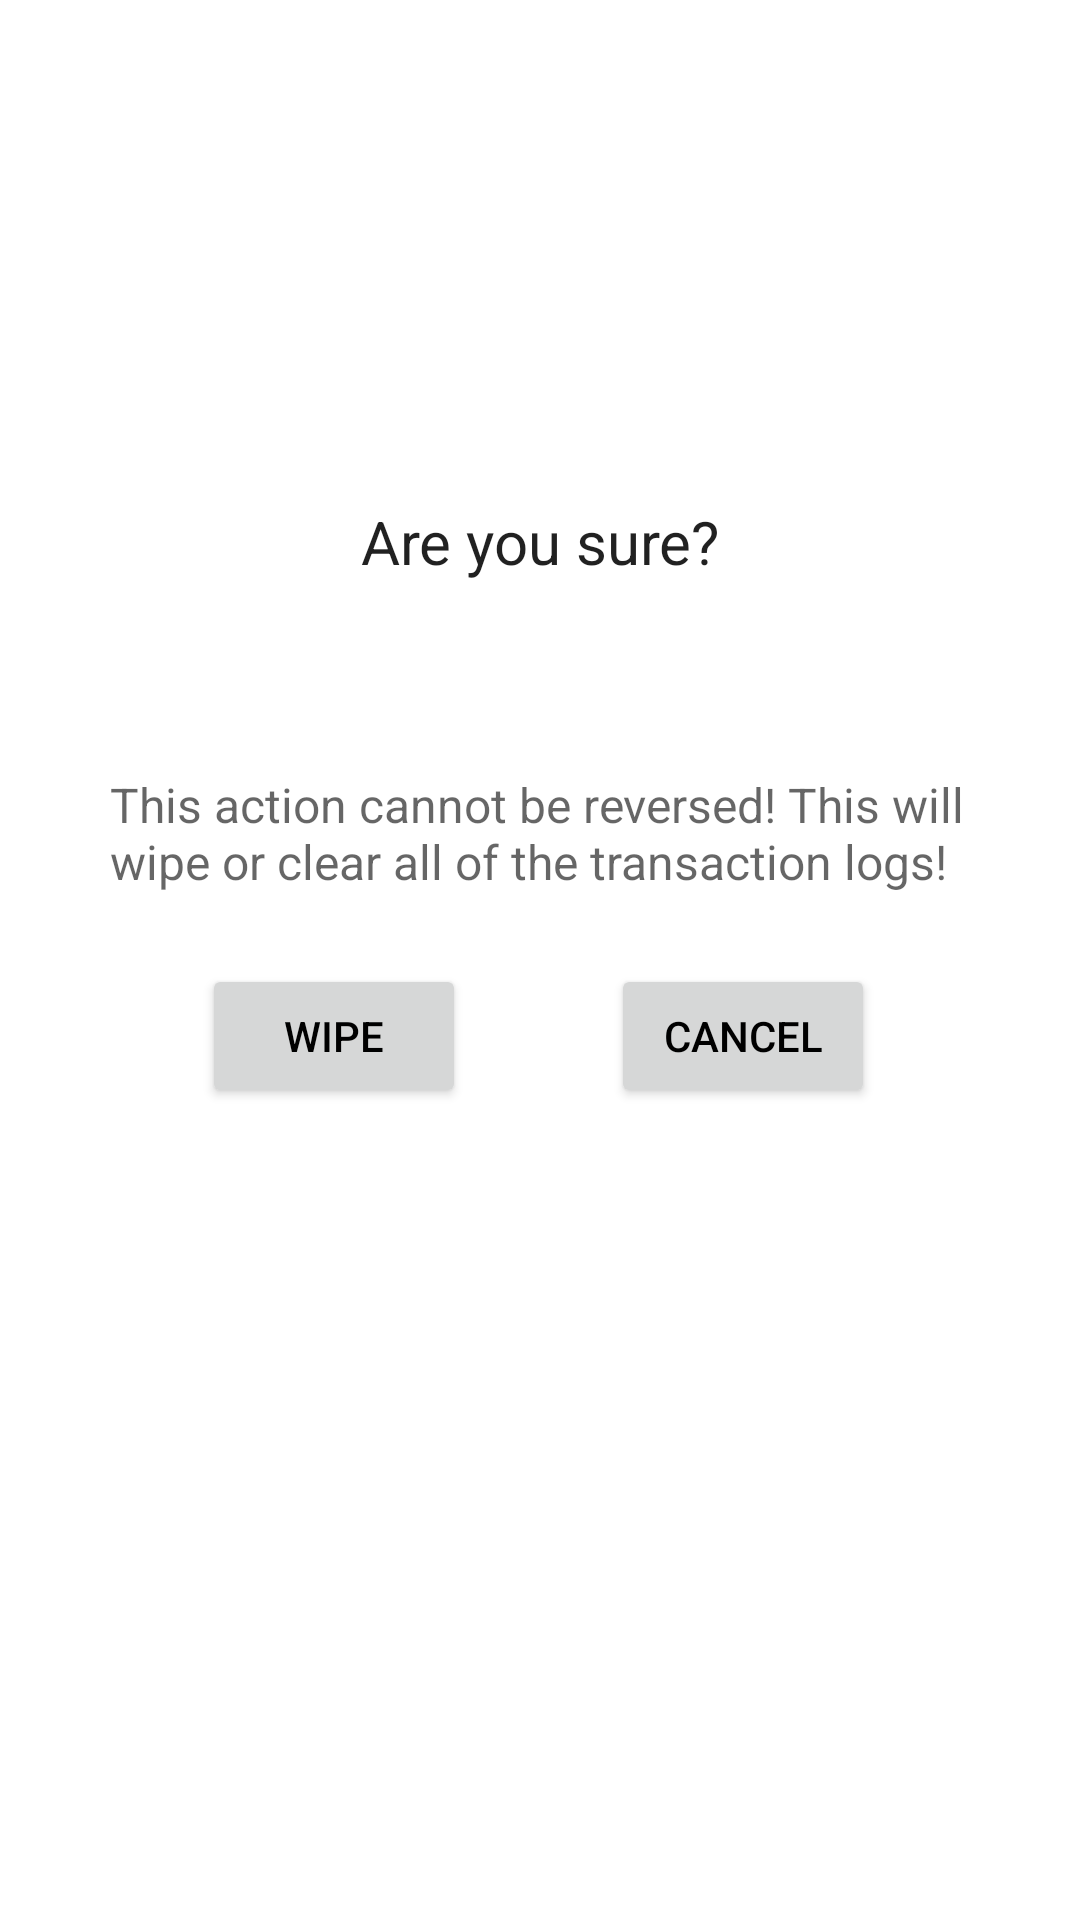

Produce the Android XML layout that renders to this screen, including the resource entries it uses.
<!-- AndroidManifest.xml: application theme Theme.Terminal -->
<!-- res/layout/debug_transations_wipe_dialog.xml -->
<?xml version="1.0" encoding="utf-8"?>
<androidx.constraintlayout.widget.ConstraintLayout xmlns:android="http://schemas.android.com/apk/res/android"
    xmlns:app="http://schemas.android.com/apk/res-auto"
    xmlns:tools="http://schemas.android.com/tools"
    android:layout_width="match_parent"
    android:layout_height="wrap_content"
    android:padding="25dp">

    <ImageView
        android:id="@+id/dtran_last_warn_img"
        android:layout_width="151dp"
        android:layout_height="118dp"
        android:layout_marginTop="20dp"
        app:layout_constraintEnd_toEndOf="parent"
        app:layout_constraintStart_toStartOf="parent"
        app:layout_constraintTop_toTopOf="parent"
        app:srcCompat="@drawable/error" />

    <TextView
        android:id="@+id/dtran_last_warn_text1"
        android:layout_width="wrap_content"
        android:layout_height="wrap_content"
        android:layout_marginTop="4dp"
        android:text="Are you sure?"
        android:textAppearance="@style/TextAppearance.AppCompat.Body1"
        android:textSize="20sp"
        android:typeface="normal"
        app:layout_constraintEnd_toEndOf="parent"
        app:layout_constraintStart_toStartOf="parent"
        app:layout_constraintTop_toBottomOf="@+id/dtran_last_warn_img" />

    <TextView
        android:id="@+id/dtran_last_warn_text2"
        android:layout_width="287dp"
        android:layout_height="56dp"
        android:layout_marginTop="4dp"
        android:text="This action cannot be reversed! This will wipe or clear all of the transaction logs!"
        android:textAppearance="@style/TextAppearance.AppCompat.Display3"
        android:textSize="16sp"
        android:typeface="normal"
        app:layout_constraintBottom_toBottomOf="parent"
        app:layout_constraintEnd_toEndOf="parent"
        app:layout_constraintStart_toStartOf="parent"
        app:layout_constraintTop_toBottomOf="@+id/dtran_last_warn_text1"
        app:layout_constraintVertical_bias="0.164" />

    <Button
        android:id="@+id/dtran_last_warn_purge"
        android:layout_width="wrap_content"
        android:layout_height="wrap_content"
        android:layout_marginTop="8dp"
        android:text="Wipe"
        android:textColor="#000000"
        app:layout_constraintEnd_toEndOf="parent"
        app:layout_constraintHorizontal_bias="0.191"
        app:layout_constraintStart_toStartOf="parent"
        app:layout_constraintTop_toBottomOf="@+id/dtran_last_warn_text2" />

    <Button
        android:id="@+id/dtran_last_warn_safe"
        android:layout_width="wrap_content"
        android:layout_height="wrap_content"
        android:layout_marginTop="8dp"
        android:text="Cancel"
        android:textColor="#000000"
        app:layout_constraintEnd_toEndOf="parent"
        app:layout_constraintHorizontal_bias="0.805"
        app:layout_constraintStart_toStartOf="parent"
        app:layout_constraintTop_toBottomOf="@+id/dtran_last_warn_text2" />
</androidx.constraintlayout.widget.ConstraintLayout>
<!-- resources referenced by this layout -->
<resources>
  <style name="Theme.Terminal" parent="Theme.MaterialComponents.DayNight.DarkActionBar">
          
          <item name="colorPrimary">@color/white</item>
          <item name="colorPrimaryVariant">@color/white</item>
          <item name="colorOnPrimary">@color/white</item>
          
          <item name="colorSecondary">@color/teal_200</item>
          <item name="colorSecondaryVariant">@color/teal_700</item>
          <item name="colorOnSecondary">@color/black</item>
          
          <item name="android:statusBarColor">?attr/colorPrimaryVariant</item>
          
      </style>
  <color name="white">#FFFFFFFF</color>
  <color name="teal_200">#FF03DAC5</color>
  <color name="teal_700">#FF018786</color>
  <color name="black">#FF000000</color>
</resources>
